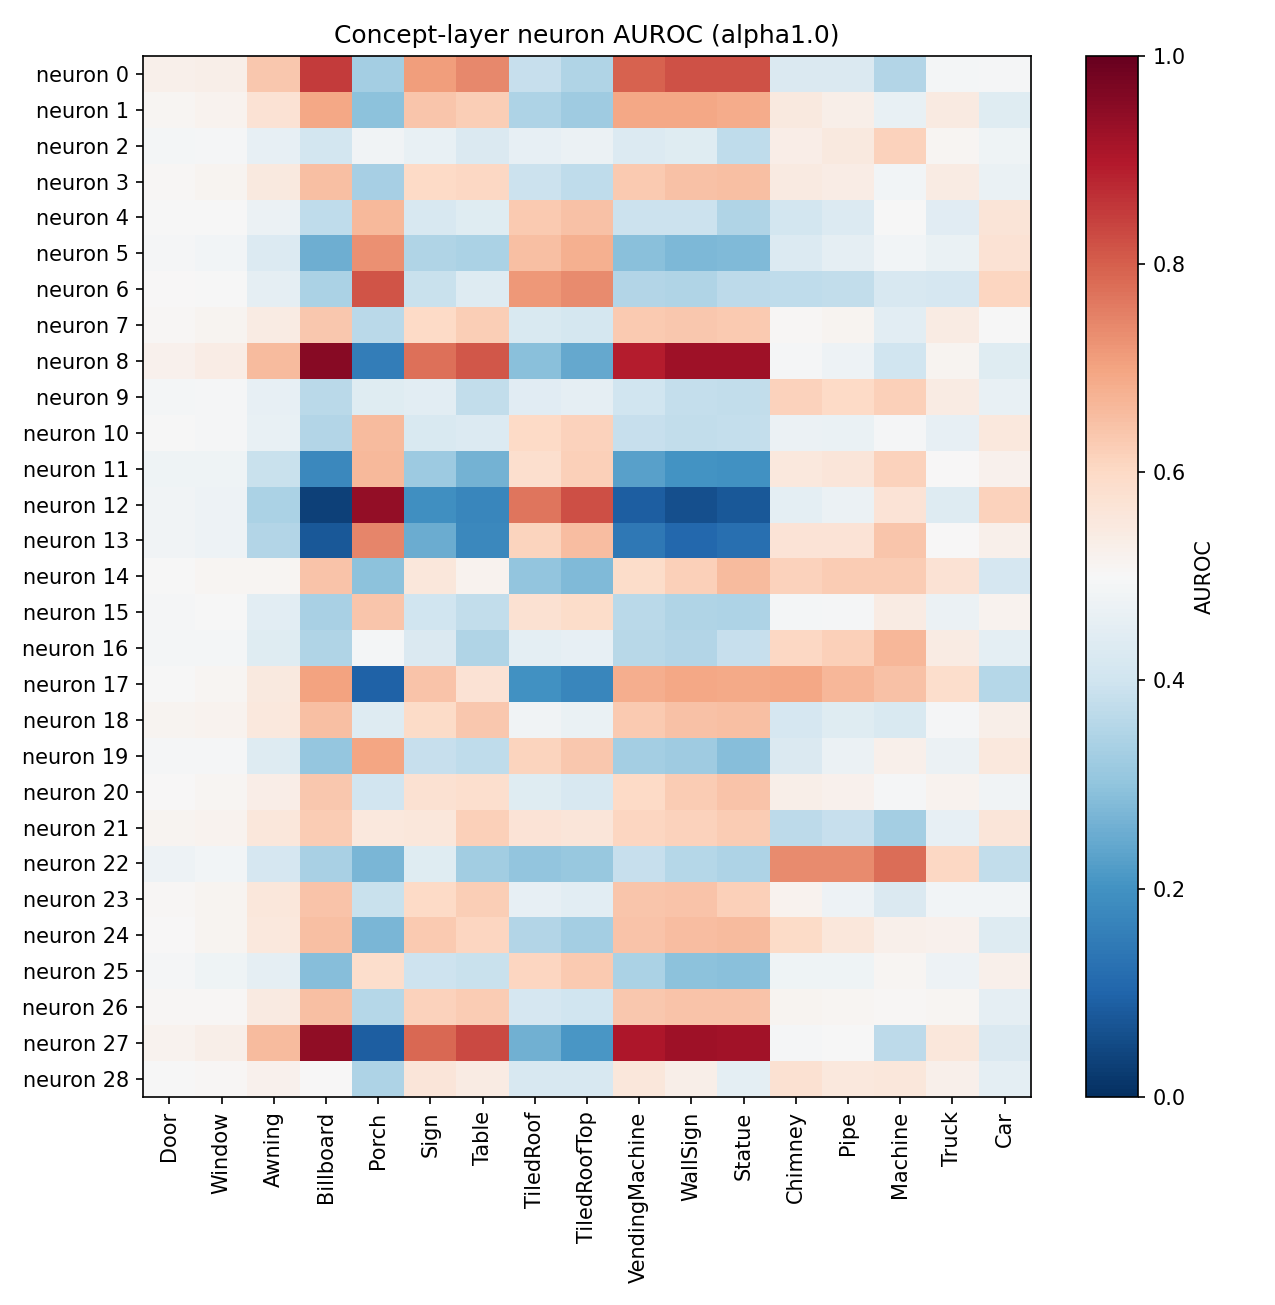

Data behind this chart, as committed beside it:
neuron, Door, Window, Awning, Billboard, Porch, Sign, Table, TiledRoof, TiledRoofTop, VendingMachine, WallSign, Statue, Chimney, Pipe, Machine, Truck, Car
0, 0.5251, 0.5274, 0.6348, 0.851, 0.3304, 0.7081, 0.7403, 0.3862, 0.3513, 0.7966, 0.8199, 0.8188, 0.4282, 0.4283, 0.3532, 0.4916, 0.4928
1, 0.5098, 0.5168, 0.5741, 0.693, 0.2968, 0.6379, 0.6227, 0.3451, 0.3242, 0.6929, 0.693, 0.6866, 0.5479, 0.5301, 0.4643, 0.5436, 0.4394
2, 0.491, 0.4961, 0.459, 0.4074, 0.4821, 0.4625, 0.4285, 0.4602, 0.4696, 0.4327, 0.4389, 0.3715, 0.5348, 0.5497, 0.614, 0.5107, 0.4773
3, 0.5052, 0.5148, 0.5495, 0.6486, 0.3348, 0.6008, 0.6025, 0.3931, 0.3748, 0.6318, 0.645, 0.6486, 0.5447, 0.5357, 0.4865, 0.5419, 0.4666
4, 0.4965, 0.4962, 0.4711, 0.3723, 0.6609, 0.4194, 0.4412, 0.6303, 0.648, 0.3914, 0.3906, 0.3478, 0.4091, 0.4314, 0.497, 0.4446, 0.5656
5, 0.4929, 0.4878, 0.4315, 0.2567, 0.7294, 0.3494, 0.3419, 0.6504, 0.6783, 0.2912, 0.2768, 0.2811, 0.4318, 0.4532, 0.4876, 0.4651, 0.5725
6, 0.5032, 0.4964, 0.4569, 0.3413, 0.8161, 0.388, 0.4341, 0.7162, 0.7372, 0.3539, 0.3492, 0.3684, 0.3732, 0.3774, 0.4185, 0.4174, 0.6089
7, 0.5051, 0.5124, 0.5428, 0.6351, 0.3654, 0.5998, 0.6228, 0.4251, 0.4102, 0.6291, 0.6353, 0.6293, 0.5071, 0.5121, 0.4483, 0.5413, 0.4994
8, 0.5209, 0.5368, 0.6599, 0.9548, 0.1545, 0.7764, 0.8105, 0.2917, 0.2433, 0.8939, 0.9246, 0.9241, 0.4924, 0.4751, 0.3988, 0.5156, 0.44
9, 0.4901, 0.4959, 0.4588, 0.3641, 0.4413, 0.4479, 0.3788, 0.4429, 0.4541, 0.4005, 0.3827, 0.3751, 0.6141, 0.6014, 0.6208, 0.5421, 0.4636
10, 0.4986, 0.4951, 0.4625, 0.3547, 0.6596, 0.4229, 0.4299, 0.5995, 0.615, 0.3867, 0.3774, 0.3796, 0.4704, 0.467, 0.4932, 0.4603, 0.5539
11, 0.4804, 0.4781, 0.3879, 0.178, 0.6629, 0.3166, 0.2625, 0.5859, 0.6192, 0.2289, 0.2026, 0.199, 0.5525, 0.56, 0.6153, 0.5015, 0.5215
12, 0.4831, 0.4765, 0.3414, 0.03253, 0.9413, 0.1947, 0.1739, 0.7692, 0.8206, 0.08928, 0.06214, 0.07484, 0.452, 0.4691, 0.5698, 0.435, 0.6147
13, 0.481, 0.4738, 0.3546, 0.07477, 0.7457, 0.2528, 0.1781, 0.6123, 0.6553, 0.1423, 0.1059, 0.1214, 0.5671, 0.57, 0.6405, 0.5026, 0.5255
14, 0.4987, 0.5109, 0.511, 0.6407, 0.2941, 0.5574, 0.5187, 0.3019, 0.2797, 0.5931, 0.6198, 0.6567, 0.617, 0.6252, 0.628, 0.5707, 0.4149
15, 0.4949, 0.4975, 0.4476, 0.3369, 0.637, 0.399, 0.3758, 0.5752, 0.5933, 0.3655, 0.349, 0.3461, 0.4885, 0.4936, 0.5397, 0.472, 0.5186
16, 0.4913, 0.4914, 0.44, 0.3488, 0.4889, 0.4295, 0.3507, 0.4514, 0.4608, 0.3621, 0.3532, 0.3863, 0.6043, 0.6175, 0.6672, 0.5393, 0.452
17, 0.4988, 0.5117, 0.5496, 0.7002, 0.09554, 0.6434, 0.5727, 0.1991, 0.1722, 0.6815, 0.6921, 0.6889, 0.6917, 0.6664, 0.6459, 0.587, 0.3561
18, 0.5125, 0.5195, 0.5536, 0.6518, 0.4368, 0.5953, 0.6349, 0.4834, 0.4678, 0.6307, 0.6463, 0.6519, 0.4165, 0.4392, 0.4257, 0.4952, 0.5312
19, 0.4923, 0.4922, 0.4354, 0.3057, 0.6978, 0.3838, 0.3718, 0.6109, 0.6337, 0.3315, 0.3242, 0.2884, 0.4293, 0.4688, 0.527, 0.4722, 0.5531
20, 0.5038, 0.5088, 0.5335, 0.6352, 0.404, 0.577, 0.5837, 0.4381, 0.4213, 0.6013, 0.6263, 0.6435, 0.5285, 0.5198, 0.4924, 0.5173, 0.4815
21, 0.5135, 0.5157, 0.5561, 0.6255, 0.5538, 0.5559, 0.6183, 0.5694, 0.5592, 0.6063, 0.6138, 0.6273, 0.3681, 0.3832, 0.3314, 0.4583, 0.5592
22, 0.4754, 0.4875, 0.4157, 0.3387, 0.2717, 0.4381, 0.3279, 0.3022, 0.3103, 0.3849, 0.3577, 0.3447, 0.7367, 0.7379, 0.779, 0.605, 0.3755
23, 0.5042, 0.5147, 0.5565, 0.6413, 0.3895, 0.5982, 0.6234, 0.4596, 0.4468, 0.6383, 0.6424, 0.6186, 0.516, 0.4731, 0.4286, 0.4859, 0.4862
24, 0.5016, 0.5118, 0.5513, 0.6521, 0.2709, 0.6313, 0.6064, 0.3521, 0.3313, 0.644, 0.656, 0.6594, 0.596, 0.5579, 0.5239, 0.5214, 0.4341
25, 0.495, 0.4804, 0.4535, 0.2886, 0.5879, 0.3952, 0.3897, 0.6059, 0.6295, 0.3415, 0.2961, 0.29, 0.4773, 0.4802, 0.5093, 0.4742, 0.5242
26, 0.5066, 0.5078, 0.5441, 0.652, 0.3592, 0.6141, 0.6254, 0.4152, 0.3986, 0.6364, 0.6408, 0.6414, 0.5131, 0.5085, 0.504, 0.51, 0.4555
27, 0.5174, 0.528, 0.6599, 0.9453, 0.08784, 0.789, 0.8286, 0.2582, 0.2102, 0.9061, 0.925, 0.9187, 0.4937, 0.4978, 0.3675, 0.5578, 0.4279
28, 0.4987, 0.5052, 0.5215, 0.5035, 0.3471, 0.561, 0.5393, 0.4196, 0.4203, 0.5581, 0.5304, 0.4495, 0.5772, 0.5519, 0.5548, 0.5263, 0.4507
